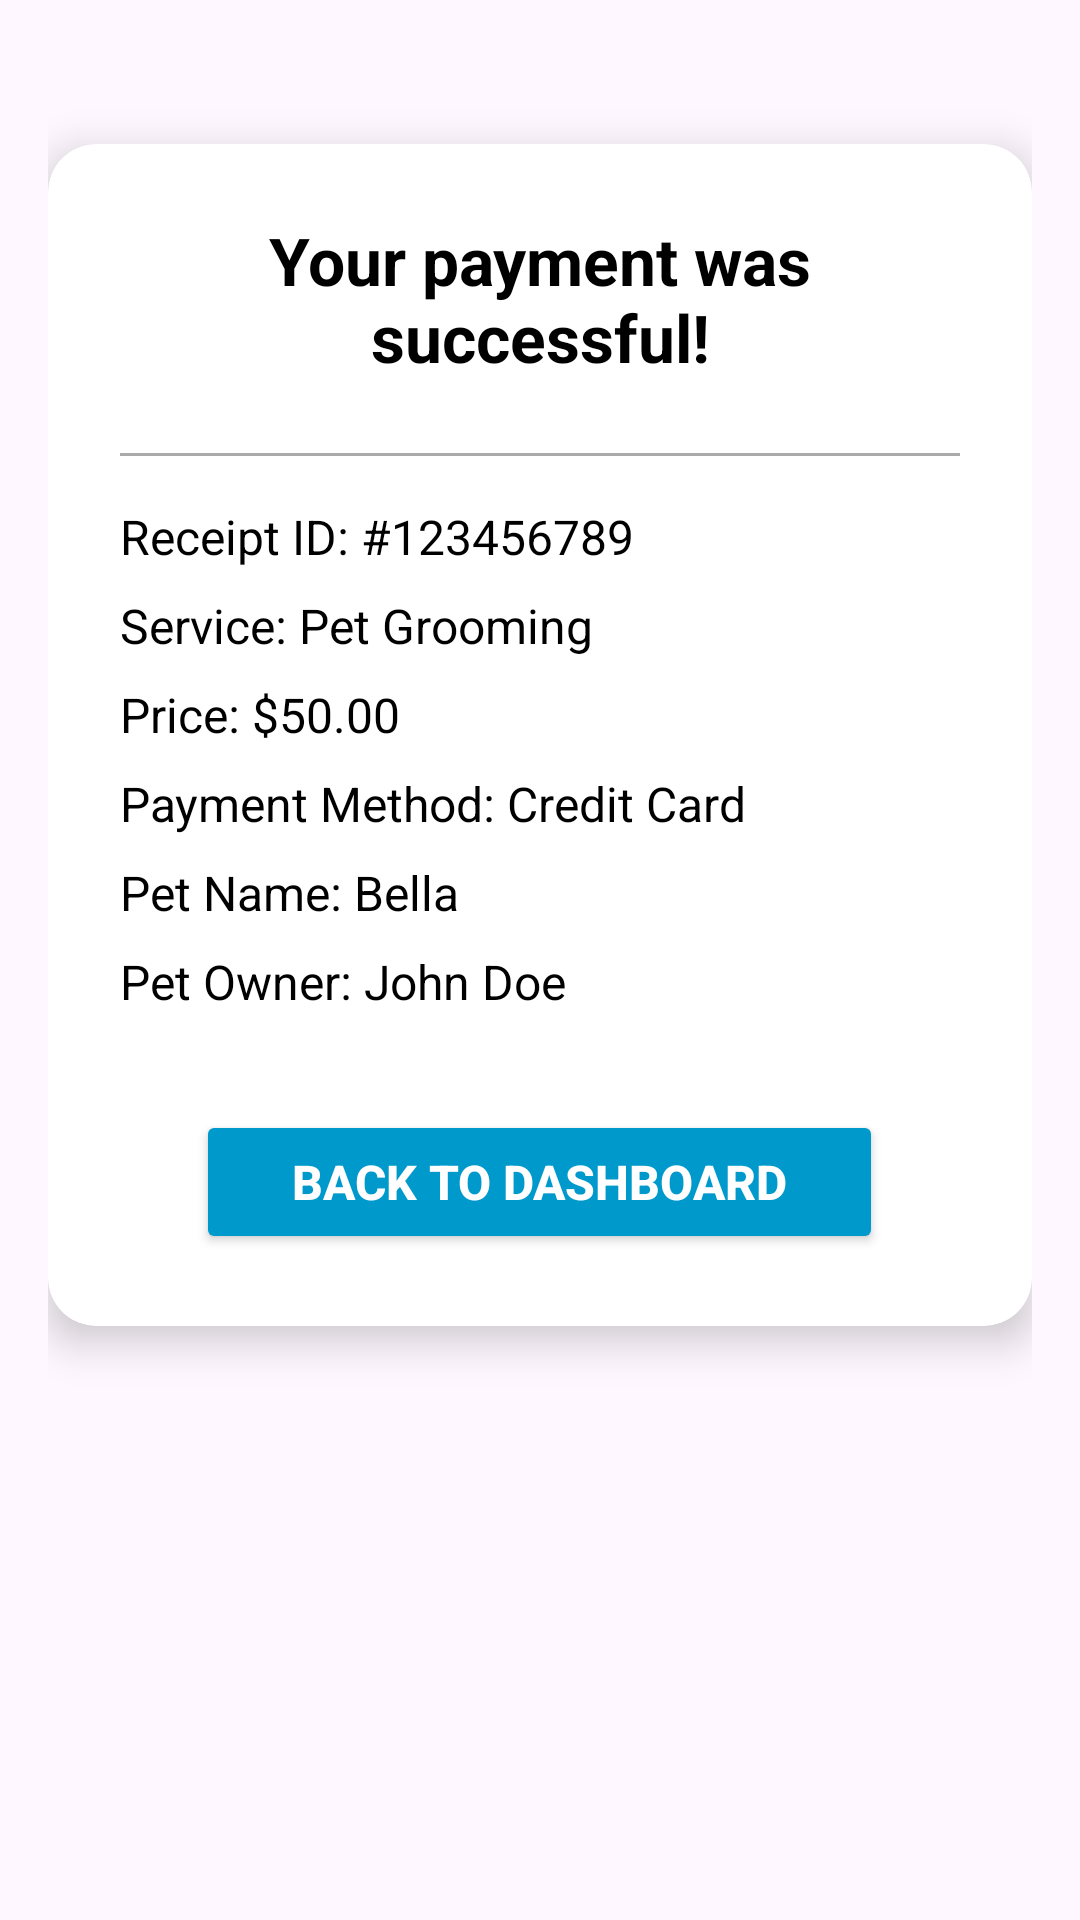

This screen was rendered from an Android layout file. Write that file and the resources it references.
<!-- AndroidManifest.xml: application theme Theme.J104867PetCareApp -->
<!-- res/layout/activity_payment_success.xml -->
<?xml version="1.0" encoding="utf-8"?>
<androidx.constraintlayout.widget.ConstraintLayout xmlns:android="http://schemas.android.com/apk/res/android"
    xmlns:app="http://schemas.android.com/apk/res-auto"
    xmlns:tools="http://schemas.android.com/tools"
    android:layout_width="match_parent"
    android:layout_height="match_parent"
    android:padding="16dp"
    tools:context=".PaymentSuccessActivity">

    
    <androidx.cardview.widget.CardView
        android:layout_width="0dp"
        android:layout_height="wrap_content"
        android:layout_marginTop="32dp"
        app:cardCornerRadius="16dp"
        app:cardElevation="8dp"
        app:layout_constraintEnd_toEndOf="parent"
        app:layout_constraintStart_toStartOf="parent"
        app:layout_constraintTop_toTopOf="parent">

        <LinearLayout
            android:layout_width="match_parent"
            android:layout_height="wrap_content"
            android:orientation="vertical"
            android:padding="24dp">

            
            <TextView
                android:id="@+id/successMessageTextView"
                android:layout_width="wrap_content"
                android:layout_height="wrap_content"
                android:layout_gravity="center"
                android:gravity="center"
                android:text="Your payment was successful!"
                android:textColor="@android:color/black"
                android:textSize="22sp"
                android:textStyle="bold"
                android:layout_marginBottom="24dp" />

            
            <View
                android:layout_width="match_parent"
                android:layout_height="1dp"
                android:layout_marginBottom="16dp"
                android:background="@android:color/darker_gray" />

            
            <TextView
                android:id="@+id/receiptIdTextView"
                android:layout_width="match_parent"
                android:layout_height="wrap_content"
                android:layout_marginBottom="8dp"
                android:text="Receipt ID: #123456789"
                android:textColor="@android:color/black"
                android:textSize="16sp" />

            <TextView
                android:id="@+id/receiptServiceNameTextView"
                android:layout_width="match_parent"
                android:layout_height="wrap_content"
                android:layout_marginBottom="8dp"
                android:text="Service: Pet Grooming"
                android:textColor="@android:color/black"
                android:textSize="16sp" />

            <TextView
                android:id="@+id/receiptServicePriceTextView"
                android:layout_width="match_parent"
                android:layout_height="wrap_content"
                android:layout_marginBottom="8dp"
                android:text="Price: $50.00"
                android:textColor="@android:color/black"
                android:textSize="16sp" />

            <TextView
                android:id="@+id/receiptPaymentMethodTextView"
                android:layout_width="match_parent"
                android:layout_height="wrap_content"
                android:layout_marginBottom="8dp"
                android:text="Payment Method: Credit Card"
                android:textColor="@android:color/black"
                android:textSize="16sp" />

            <TextView
                android:id="@+id/receiptPetNameTextView"
                android:layout_width="match_parent"
                android:layout_height="wrap_content"
                android:layout_marginBottom="8dp"
                android:text="Pet Name: Bella"
                android:textColor="@android:color/black"
                android:textSize="16sp" />

            <TextView
                android:id="@+id/receiptPetOwnerNameTextView"
                android:layout_width="match_parent"
                android:layout_height="wrap_content"
                android:layout_marginBottom="16dp"
                android:text="Pet Owner: John Doe"
                android:textColor="@android:color/black"
                android:textSize="16sp" />

            
            <Button
                android:id="@+id/backToDashboardButton"
                android:layout_width="wrap_content"
                android:layout_height="wrap_content"
                android:backgroundTint="@android:color/holo_blue_dark"
                android:paddingHorizontal="32dp"
                android:paddingVertical="12dp"
                android:text="Back to Dashboard"
                android:textColor="@android:color/white"
                android:textSize="16sp"
                android:textStyle="bold"
                android:layout_gravity="center"
                app:cornerRadius="8dp"
                android:layout_marginTop="16dp" />

        </LinearLayout>
    </androidx.cardview.widget.CardView>

</androidx.constraintlayout.widget.ConstraintLayout>
<!-- resources referenced by this layout -->
<resources>
  <style name="Theme.J104867PetCareApp" parent="Base.Theme.J104867PetCareApp" />
  <style name="Base.Theme.J104867PetCareApp" parent="Theme.Material3.Light">
  
      </style>
</resources>
